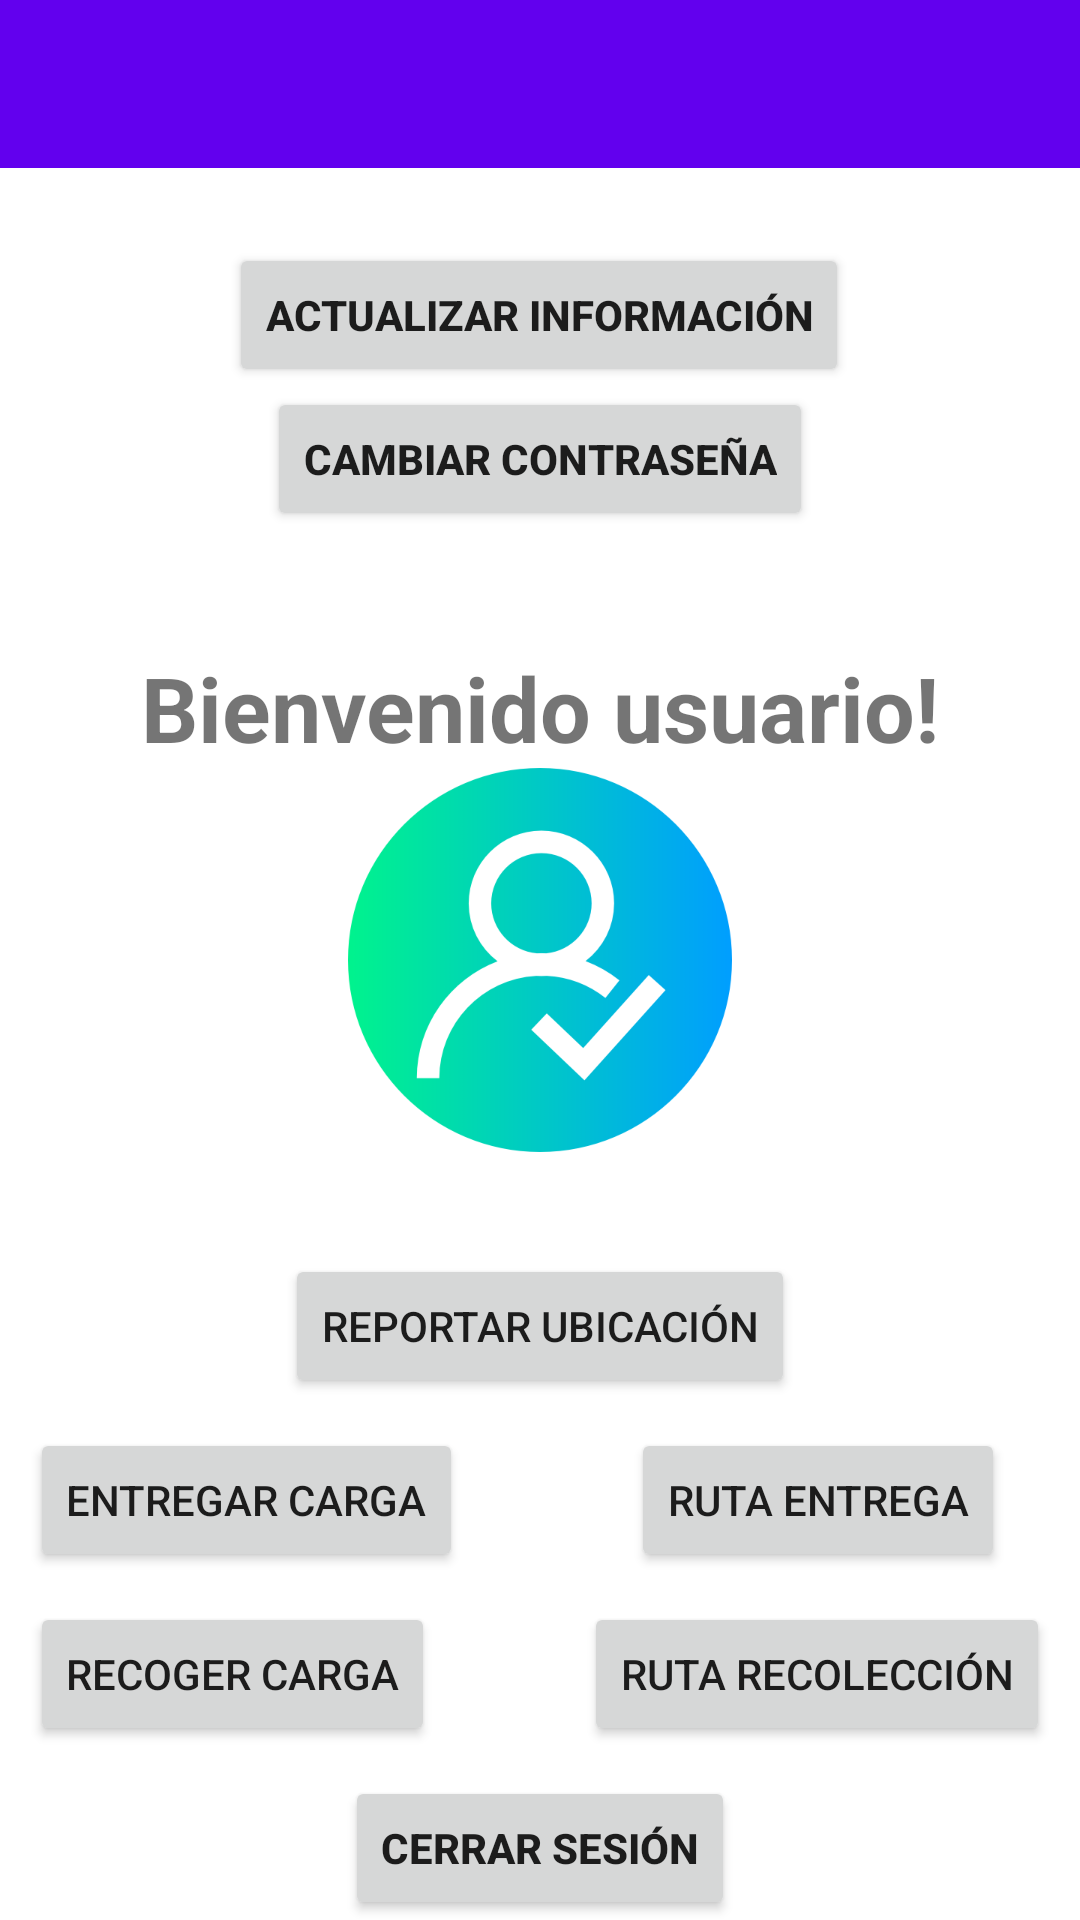

Produce the Android XML layout that renders to this screen, including the resource entries it uses.
<!-- AndroidManifest.xml: application theme Theme.CargaApp -->
<!-- res/layout/activity_login_conductor.xml -->
<?xml version="1.0" encoding="utf-8"?>
<androidx.constraintlayout.widget.ConstraintLayout xmlns:android="http://schemas.android.com/apk/res/android"
    xmlns:app="http://schemas.android.com/apk/res-auto"
    xmlns:tools="http://schemas.android.com/tools"
    android:layout_width="match_parent"
    android:layout_height="match_parent"
    tools:context=".LoginConductor">

    <include
        android:id="@+id/toolbar"
        layout="@layout/toolbar"
        app:layout_constraintEnd_toEndOf="parent"
        app:layout_constraintStart_toStartOf="parent"
        app:layout_constraintTop_toTopOf="parent" />

    <Button
        android:id="@+id/btnRecogerCarga"
        android:layout_width="wrap_content"
        android:layout_height="wrap_content"
        android:layout_marginStart="10dp"
        android:layout_marginBottom="10dp"
        android:onClick="onConsultaRecoleccionCarga"
        android:text="Recoger Carga"
        app:layout_constraintBottom_toTopOf="@+id/buttonCerrarSesionConductor"
        app:layout_constraintStart_toStartOf="parent" />

    <TextView
        android:id="@+id/nombreConductor"
        android:layout_width="wrap_content"
        android:layout_height="wrap_content"
        app:layout_constraintBottom_toBottomOf="parent"
        app:layout_constraintEnd_toEndOf="parent"
        app:layout_constraintStart_toStartOf="parent"
        app:layout_constraintTop_toTopOf="parent" />

    <ImageView
        android:id="@+id/imageView2"
        android:layout_width="wrap_content"
        android:layout_height="wrap_content"
        app:layout_constraintBottom_toBottomOf="parent"
        app:layout_constraintEnd_toEndOf="parent"
        app:layout_constraintStart_toStartOf="parent"
        app:layout_constraintTop_toTopOf="parent"
        app:srcCompat="@mipmap/login" />

    <TextView
        android:id="@+id/user_loginConductor"
        android:layout_width="wrap_content"
        android:layout_height="wrap_content"
        android:text="Bienvenido usuario!"
        android:textSize="30dp"
        android:textStyle="bold"
        app:layout_constraintBottom_toTopOf="@+id/imageView2"
        app:layout_constraintEnd_toEndOf="parent"
        app:layout_constraintStart_toStartOf="parent" />

    <Button
        android:id="@+id/buttonActualizarConductor"
        android:layout_width="wrap_content"
        android:layout_height="wrap_content"
        android:layout_marginTop="25dp"
        android:onClick="onActualizarDatos"
        android:text="Actualizar información"
        android:textStyle="bold"
        app:layout_constraintEnd_toEndOf="parent"
        app:layout_constraintHorizontal_bias="0.497"
        app:layout_constraintStart_toStartOf="parent"
        app:layout_constraintTop_toBottomOf="@+id/toolbar" />

    <Button
        android:id="@+id/buttonCerrarSesionConductor"
        android:layout_width="wrap_content"
        android:layout_height="wrap_content"
        android:onClick="onCerrarSesion"
        android:text="Cerrar sesión"
        android:textStyle="bold"
        app:layout_constraintBottom_toBottomOf="parent"
        app:layout_constraintEnd_toEndOf="parent"
        app:layout_constraintStart_toStartOf="parent" />

    <Button
        android:id="@+id/buttonCambiarPasswordConductor"
        android:layout_width="wrap_content"
        android:layout_height="wrap_content"
        android:text="Cambiar contraseña"
        android:textStyle="bold"
        app:layout_constraintEnd_toEndOf="parent"
        android:onClick="onCambiarContra"
        app:layout_constraintStart_toStartOf="parent"
        app:layout_constraintTop_toBottomOf="@+id/buttonActualizarConductor" />

    <Button
        android:id="@+id/btnEntregarCarga"
        android:layout_width="wrap_content"
        android:layout_height="wrap_content"
        android:layout_marginStart="10dp"
        android:layout_marginBottom="10dp"
        android:onClick="onConsultaEntregaCarga"
        android:text="Entregar Carga"
        app:layout_constraintBottom_toTopOf="@+id/btnRecogerCarga"
        app:layout_constraintStart_toStartOf="parent" />

    <Button
        android:id="@+id/button3"
        android:layout_width="wrap_content"
        android:layout_height="wrap_content"
        android:layout_marginBottom="10dp"
        android:onClick="onReportar"
        android:text="Reportar ubicación"
        app:layout_constraintBottom_toTopOf="@+id/btnEntregarCarga"
        app:layout_constraintEnd_toEndOf="parent"
        app:layout_constraintStart_toStartOf="parent" />

    <Button
        android:id="@+id/btnRutaRecolección"
        android:layout_width="wrap_content"
        android:layout_height="wrap_content"
        android:layout_marginEnd="10dp"
        android:layout_marginBottom="10dp"
        android:text="RUTA RECOLECCIÓN"
        android:onClick="onConsultaRecoleccionCargaGPS"
        app:layout_constraintBottom_toTopOf="@+id/buttonCerrarSesionConductor"
        app:layout_constraintEnd_toEndOf="parent" />

    <Button
        android:id="@+id/button5"
        android:layout_width="wrap_content"
        android:layout_height="wrap_content"
        android:layout_marginEnd="25dp"
        android:layout_marginBottom="10dp"
        android:text="RUTA ENTREGA"
        android:onClick="onConsultaEntregaCargaGPS"
        app:layout_constraintBottom_toTopOf="@+id/btnRutaRecolección"
        app:layout_constraintEnd_toEndOf="parent" />

</androidx.constraintlayout.widget.ConstraintLayout>
<!-- res/layout/toolbar.xml (included above) -->
<androidx.appcompat.widget.Toolbar
    xmlns:android="http://schemas.android.com/apk/res/android"
    android:id="@+id/toolbar_layout"
    android:layout_width="match_parent"
    android:layout_height="?attr/actionBarSize"
    android:background="?attr/colorPrimary"
    android:theme="@style/ThemeOverlay.AppCompat.ActionBar"
    />
<!-- resources referenced by this layout -->
<resources>
  <!-- mipmap login: png bitmap (mipmap-xxxhdpi, 27407 bytes) -->
  <style name="Theme.CargaApp" parent="Theme.MaterialComponents.DayNight.NoActionBar">
          
          <item name="colorPrimary">@color/purple_500</item>
          <item name="colorPrimaryVariant">@color/purple_700</item>
          <item name="colorOnPrimary">@color/white</item>
          
          <item name="colorSecondary">@color/teal_200</item>
          <item name="colorSecondaryVariant">@color/teal_700</item>
          <item name="colorOnSecondary">@color/black</item>
          
          <item name="android:statusBarColor" tools:targetApi="l">?attr/colorPrimaryVariant</item>
          
      </style>
  <!-- not gathered from this repository: default colours our renderer supplied (Android Studio template values) -->
  <color name="purple_500">#FF6200EE</color>
  <color name="purple_700">#FF3700B3</color>
  <color name="teal_200">#FF03DAC5</color>
  <color name="teal_700">#FF018786</color>
  <color name="black">#FF000000</color>
  <color name="white">#FFFFFFFF</color>
</resources>
